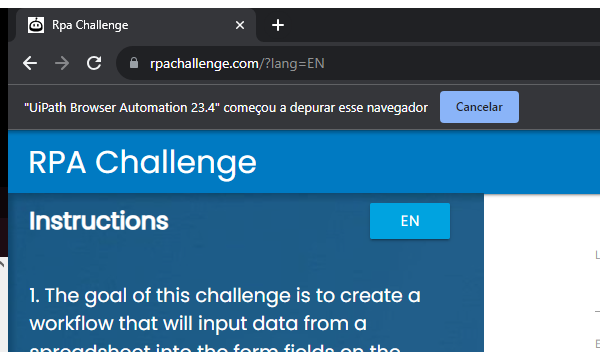
Task: Estrutura Empresarial Robótica
Workflow: sq_PreencherDados

Step 1: Attach Browser Chrome in window 'Rpa Challenge' (chrome.exe)

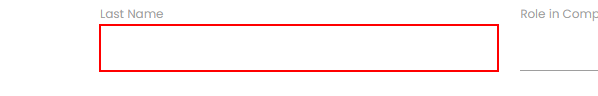
Step 2: type "[in_TransactionItem.SpecificContent("PrimeiroNome").ToString]" into the text box

Step 3: type "[in_TransactionItem.SpecificContent("UltimoNome").ToString]" into the text box (no picture)

Step 4: type "[in_TransactionItem.SpecificContent("NomeEmpresa").ToString]" into the text box (no picture)

Step 5: type "[in_TransactionItem.SpecificContent("CargoNaEmpresa").ToString]" into the text box (no picture)

Step 6: type "[in_TransactionItem.SpecificContent("Endereco").ToString]" into the text box (no picture)

Step 7: type "[in_TransactionItem.SpecificContent("Email").ToString]" into the text box (no picture)

Step 8: type "[in_TransactionItem.SpecificContent("NumeroTelefone").ToString]" into the text box (no picture)

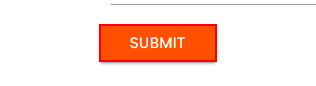
Step 9: click on the text box
